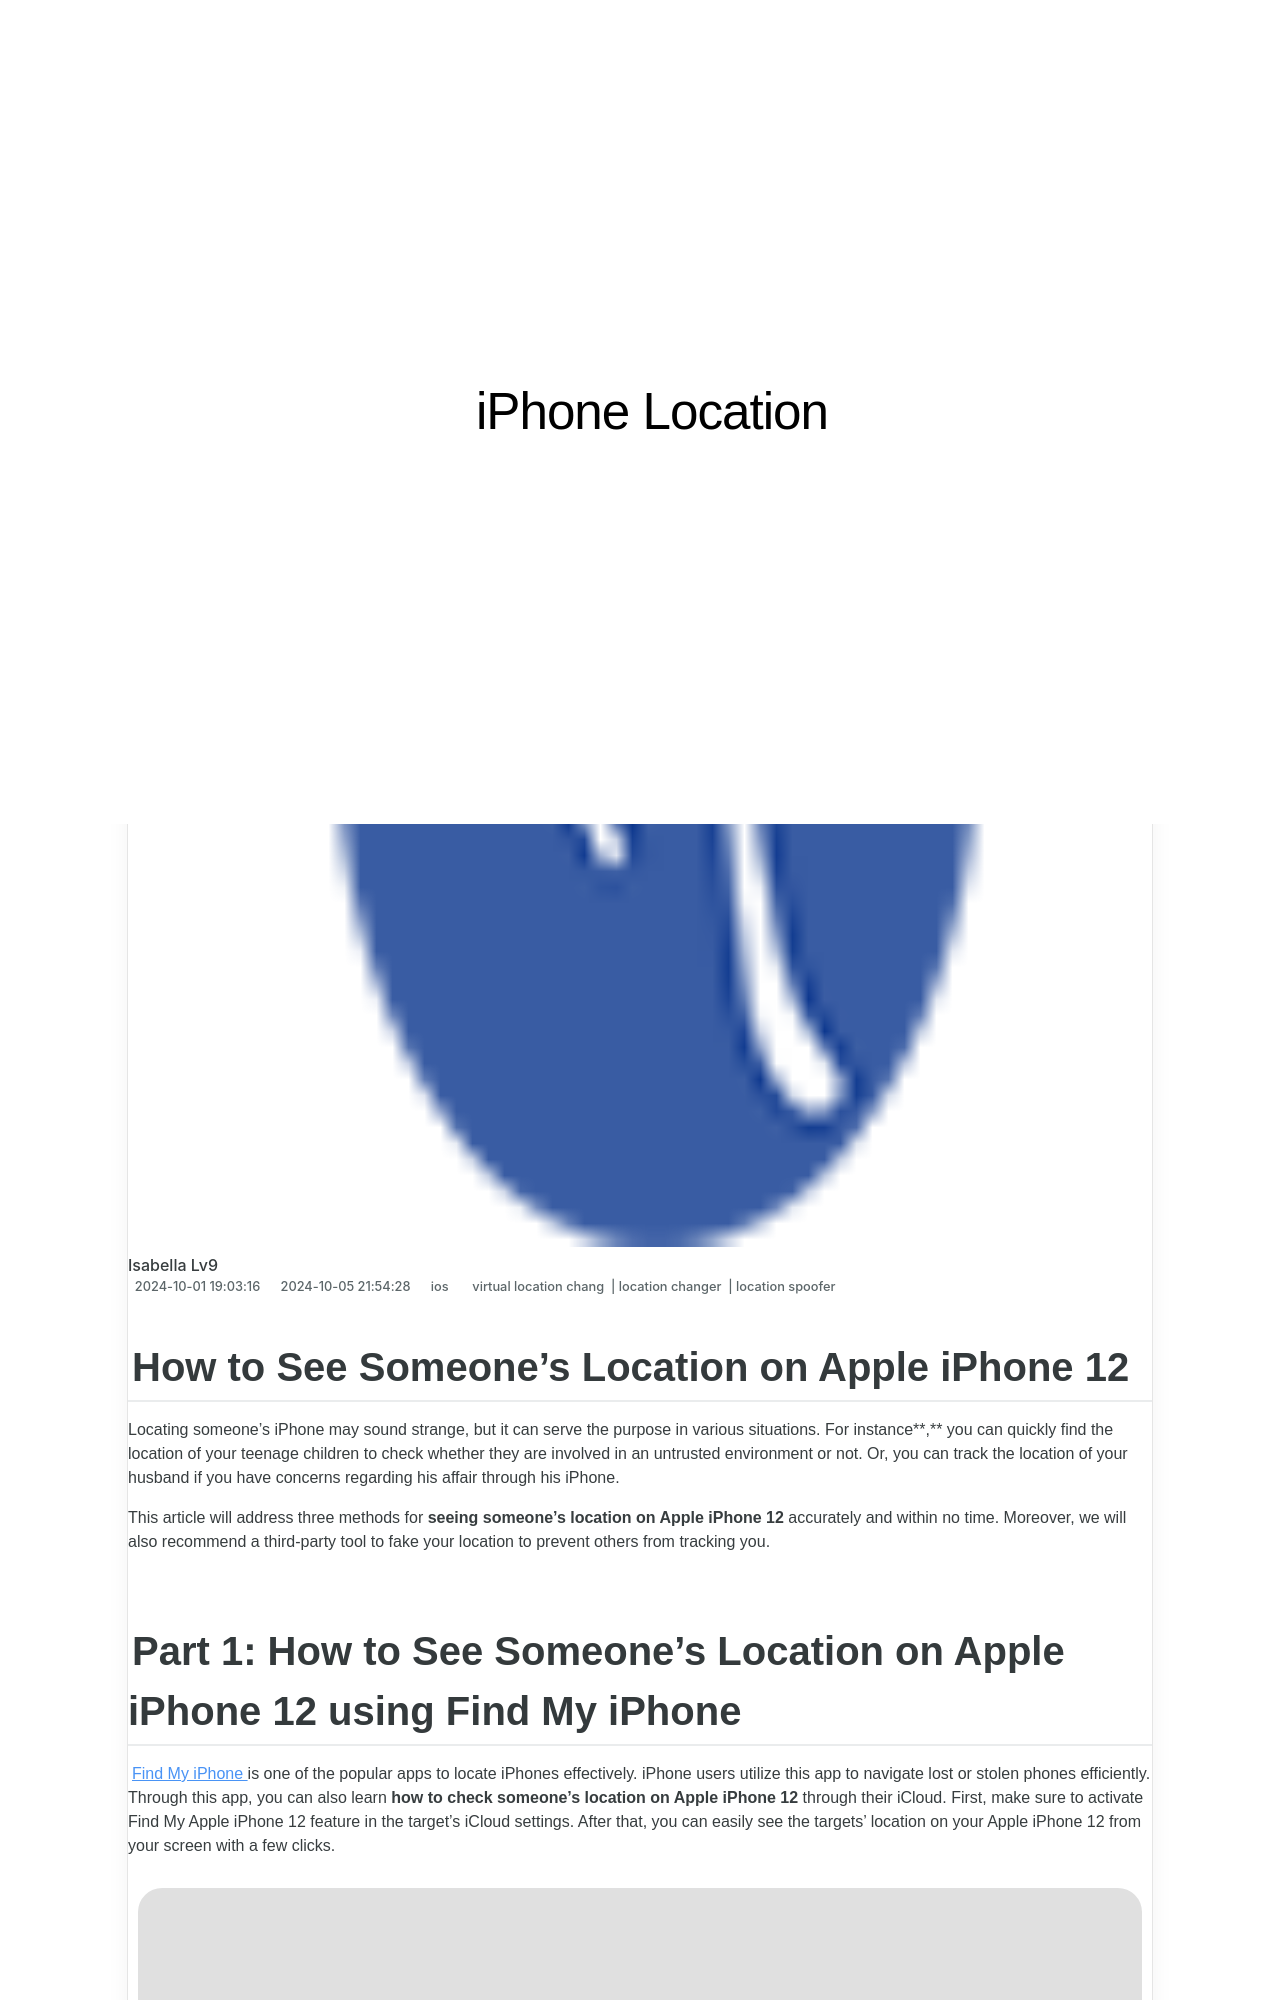

repository: techidaily/site-iphone-location · page: how-to-see-someones-location-on-apple-iphone-12-drfone-by-drfone-virtual-ios/index.html · generator: jekyll

---
title: How to See Someones Location on Apple iPhone 12 | Dr.fone
date: 2024-10-01T19:03:16.511Z
updated: 2024-10-05T21:54:28.157Z
tags: 
  - virtual location chang
  - location changer
  - location spoofer
categories:
  - ios
description: This article describes How to See Someones Location on Apple iPhone 12
excerpt: This article describes How to See Someones Location on Apple iPhone 12
keywords: change gps location on ios,fake gps location on ios,fake location on ios,change location on iphone,fake location on iphone,change location on ios,change location on iPhone 12,fake location on iPhone 12
thumbnail: https://thmb.techidaily.com/92459487433dd8191ecb6f79f9b025b7d93038fc1418a5a54e50bbd98af412de.jpg
---

## How to See Someone’s Location on Apple iPhone 12

Locating someone’s iPhone may sound strange, but it can serve the purpose in various situations. For instance**,** you can quickly find the location of your teenage children to check whether they are involved in an untrusted environment or not. Or, you can track the location of your husband if you have concerns regarding his affair through his iPhone.

This article will address three methods for **seeing someone’s location on Apple iPhone 12** accurately and within no time. Moreover, we will also recommend a third-party tool to fake your location to prevent others from tracking you.

## Part 1: How to See Someone’s Location on Apple iPhone 12 using Find My iPhone

[Find My iPhone](https://www.apple.com/icloud/find-my/) is one of the popular apps to locate iPhones effectively. iPhone users utilize this app to navigate lost or stolen phones efficiently. Through this app, you can also learn **how to check someone's location on Apple iPhone 12** through their iCloud. First, make sure to activate Find My Apple iPhone 12 feature in the target’s iCloud settings. After that, you can easily see the targets’ location on your Apple iPhone 12 from your screen with a few clicks.

![find my iphone interface](https://images.wondershare.com/drfone/article/2022/05/see-someones-location-iphone-1.jpg)
